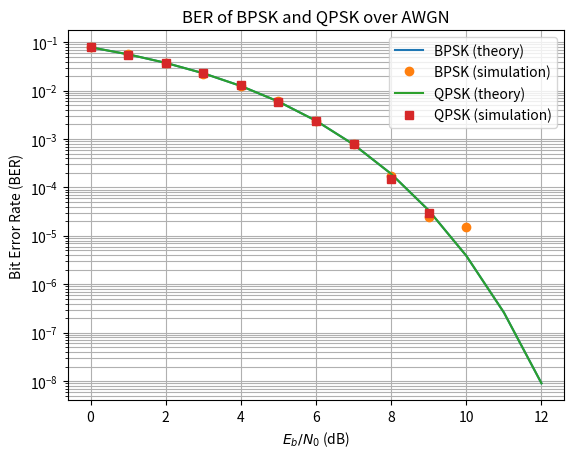
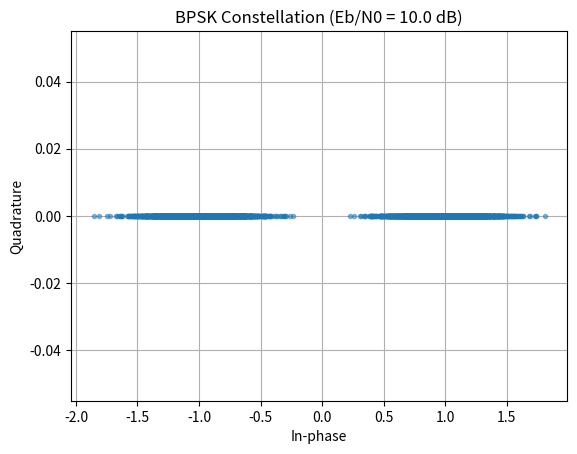
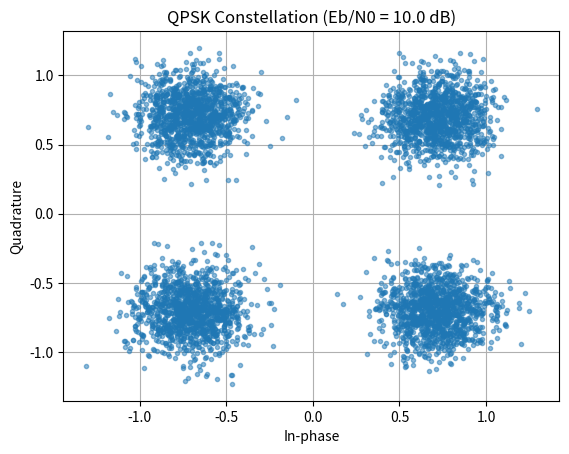
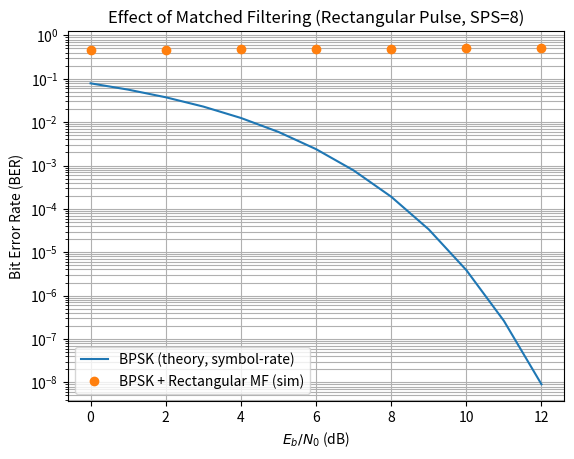

These charts were generated, in order, by the following Python code:
#!/usr/bin/env python3
"""
BPSK vs QPSK over AWGN — Simulation in Python (NumPy + Matplotlib)

This script:
  1) Computes BER-vs-Eb/N0 curves for BPSK and QPSK (theory and Monte Carlo).
  2) Plots noisy constellations at a selected Eb/N0.
  3) (Optional) Demonstrates a simple matched-filter receiver with rectangular pulse shaping.

Usage:
  python bpsk_qpsk_awgn_sim.py --ebn0_start 0 --ebn0_stop 12 --ebn0_step 1 --n_bits 200000 --const_ebn0 10 --do_matched_filter 1

Notes:
  - Uses only NumPy and Matplotlib.
  - One figure per plot; no seaborn; no style/colors enforced.
  - Theory: P_b = Q(sqrt(2*Eb/N0)) for both BPSK and QPSK (with Gray coding).
"""

import argparse
import math
import numpy as np
import matplotlib.pyplot as plt

def qfunc(x):
    x = np.asarray(x)
    vec = np.vectorize(lambda t: 0.5 * math.erfc(t / math.sqrt(2.0)))
    return vec(x)

def ber_theory_bpsk(EbN0_dB):
    EbN0 = 10**(EbN0_dB/10.0)
    return qfunc(np.sqrt(2*EbN0))

def ber_theory_qpsk(EbN0_dB):
    return ber_theory_bpsk(EbN0_dB)

def simulate_bpsk(EbN0_dB, n_bits=100_000, rng=None):
    if rng is None:
        rng = np.random.default_rng()
    bits = rng.integers(0, 2, size=n_bits)
    s = 1 - 2*bits  # 0->+1, 1->-1
    Es = 1.0
    EbN0 = 10**(EbN0_dB/10.0)
    N0 = Es/EbN0
    noise_sigma = np.sqrt(N0/2)
    w = rng.normal(0.0, noise_sigma, size=n_bits)
    r = s + w
    bits_hat = (r < 0).astype(int)
    ber = np.mean(bits != bits_hat)
    return ber, r

def simulate_qpsk(EbN0_dB, n_bits=100_000, rng=None):
    if rng is None:
        rng = np.random.default_rng()
    n_sym = n_bits // 2
    bits = rng.integers(0, 2, size=(n_sym, 2))
    # Gray map: 00->(+,+), 01->(-,+), 11->(-,-), 10->(+,-)
    I = np.where(bits[:,0]==0, 1.0, -1.0)
    Q = np.where(bits[:,1]==0, 1.0, -1.0)
    s = (I + 1j*Q) / np.sqrt(2)  # Es=1 per symbol
    EbN0 = 10**(EbN0_dB/10.0)
    N0 = 1.0 / (2*EbN0)
    noise_sigma = np.sqrt(N0/2)
    w = rng.normal(0.0, noise_sigma, size=n_sym) + 1j*rng.normal(0.0, noise_sigma, size=n_sym)
    r = s + w
    I_hat = (r.real < 0).astype(int)
    Q_hat = (r.imag < 0).astype(int)
    bits_hat = np.column_stack([I_hat, Q_hat])
    ber = np.mean(bits != bits_hat)
    return ber, r

def simulate_bpsk_matched_filter(EbN0_dB, n_bits=100_000, sps=8, rng=None):
    """Simple rectangular pulse shaping and matched filter demo for BPSK."""
    if rng is None:
        rng = np.random.default_rng()
    bits = rng.integers(0, 2, size=n_bits)
    symbols = 1 - 2*bits  # NRZ +/-1

    # Upsample
    x = np.zeros(n_bits * sps)
    x[::sps] = symbols

    # Tx pulse: rectangular
    h_tx = np.ones(sps)
    tx = np.convolve(x, h_tx, mode='full')

    # Normalize so Eb=1
    Eb_raw = np.mean(symbols**2) * np.sum(h_tx**2)
    scale = 1/np.sqrt(Eb_raw)
    tx = tx * scale

    # AWGN (per-sample variance = N0/2)
    EbN0 = 10**(EbN0_dB/10.0)
    N0 = 1.0 / EbN0
    noise_sigma = np.sqrt(N0/2)
    rng = np.random.default_rng()
    w = rng.normal(0.0, noise_sigma, size=tx.shape)
    rx = tx + w

    # Matched filter
    h_mf = h_tx[::-1] * scale
    y = np.convolve(rx, h_mf, mode='full')

    # Sample at symbol indices
    delay = (len(h_tx)-1) + (len(h_mf)-1)
    sample_idx = np.arange(delay, delay + n_bits*sps, sps)
    y_samp = y[sample_idx]

    bits_hat = (y_samp < 0).astype(int)
    ber = np.mean(bits != bits_hat)
    return ber

def main():
    ap = argparse.ArgumentParser()
    ap.add_argument('--ebn0_start', type=float, default=0.0)
    ap.add_argument('--ebn0_stop', type=float, default=12.0)
    ap.add_argument('--ebn0_step', type=float, default=1.0)
    ap.add_argument('--n_bits', type=int, default=200000)
    ap.add_argument('--const_ebn0', type=float, default=10.0)
    ap.add_argument('--do_matched_filter', type=int, default=1)
    ap.add_argument('--outdir', type=str, default='outputs')
    args = ap.parse_args()

    os.makedirs(args.outdir, exist_ok=True)
    rng = np.random.default_rng(42)

    EbN0_dB = np.arange(args.ebn0_start, args.ebn0_stop+1e-9, args.ebn0_step)
    bpsk_sim, qpsk_sim = [], []
    for val in EbN0_dB:
        ber_bpsk, _ = simulate_bpsk(val, n_bits=args.n_bits, rng=rng)
        bpsk_sim.append(ber_bpsk)
        ber_qpsk, _ = simulate_qpsk(val, n_bits=args.n_bits, rng=rng)
        qpsk_sim.append(ber_qpsk)

    bpsk_sim = np.array(bpsk_sim)
    qpsk_sim = np.array(qpsk_sim)
    bpsk_th = ber_theory_bpsk(EbN0_dB)
    qpsk_th = ber_theory_qpsk(EbN0_dB)

    # BER plot
    plt.figure()
    plt.semilogy(EbN0_dB, bpsk_th, label='BPSK (theory)')
    plt.semilogy(EbN0_dB, bpsk_sim, 'o', label='BPSK (simulation)')
    plt.semilogy(EbN0_dB, qpsk_th, label='QPSK (theory)')
    plt.semilogy(EbN0_dB, qpsk_sim, 's', label='QPSK (simulation)')
    plt.grid(True, which='both')
    plt.xlabel(r'$E_b/N_0$ (dB)')
    plt.ylabel('Bit Error Rate (BER)')
    plt.title('BER of BPSK and QPSK over AWGN')
    plt.legend()
    ber_path = os.path.join(args.outdir, 'ber_bpsk_qpsk_awgn.png')
    plt.savefig(ber_path, bbox_inches='tight')
    plt.close()

    # Constellations
    _, r_bpsk = simulate_bpsk(args.const_ebn0, n_bits=5000, rng=rng)
    plt.figure()
    plt.plot(r_bpsk, np.zeros_like(r_bpsk), '.', alpha=0.5)
    plt.grid(True)
    plt.xlabel('In-phase')
    plt.ylabel('Quadrature')
    plt.title(f'BPSK Constellation (Eb/N0 = {args.const_ebn0:.1f} dB)')
    bpsk_const_path = os.path.join(args.outdir, f'const_bpsk_{int(args.const_ebn0)}dB.png')
    plt.savefig(bpsk_const_path, bbox_inches='tight')
    plt.close()

    _, r_qpsk = simulate_qpsk(args.const_ebn0, n_bits=10000, rng=rng)
    plt.figure()
    plt.plot(r_qpsk.real, r_qpsk.imag, '.', alpha=0.5)
    plt.grid(True)
    plt.xlabel('In-phase')
    plt.ylabel('Quadrature')
    plt.title(f'QPSK Constellation (Eb/N0 = {args.const_ebn0:.1f} dB)')
    qpsk_const_path = os.path.join(args.outdir, f'const_qpsk_{int(args.const_ebn0)}dB.png')
    plt.savefig(qpsk_const_path, bbox_inches='tight')
    plt.close()

    mf_path = None
    if args.do_matched_filter:
        EbN0_dB_mf = np.arange(args.ebn0_start, args.ebn0_stop+1e-9, max(2.0, args.ebn0_step))
        mf_bers = [simulate_bpsk_matched_filter(x, n_bits=60000, sps=8, rng=rng) for x in EbN0_dB_mf]
        plt.figure()
        plt.semilogy(EbN0_dB, bpsk_th, label='BPSK (theory, symbol-rate)')
        plt.semilogy(EbN0_dB_mf, mf_bers, 'o', label='BPSK + Rectangular MF (sim)')
        plt.grid(True, which='both')
        plt.xlabel(r'$E_b/N_0$ (dB)')
        plt.ylabel('Bit Error Rate (BER)')
        plt.title('Effect of Matched Filtering (Rectangular Pulse, SPS=8)')
        plt.legend()
        mf_path = os.path.join(args.outdir, 'ber_bpsk_matched_filter.png')
        plt.savefig(mf_path, bbox_inches='tight')
        plt.close()

    # Save a small JSON with numbers (for reproducibility / grading)
    results = {
        'EbN0_dB': EbN0_dB.tolist(),
        'bpsk_ber_theory': bpsk_th.tolist(),
        'qpsk_ber_theory': qpsk_th.tolist(),
        'bpsk_ber_sim': bpsk_sim.tolist(),
        'qpsk_ber_sim': qpsk_sim.tolist()
    }
    with open(os.path.join(args.outdir, 'ber_data.json'), 'w') as f:
        import json
        json.dump(results, f, indent=2)

    print('Saved:')
    print(' ', ber_path)
    print(' ', bpsk_const_path)
    print(' ', qpsk_const_path)
    if mf_path:
        print(' ', mf_path)

if __name__ == '__main__':
    import os
    main()
